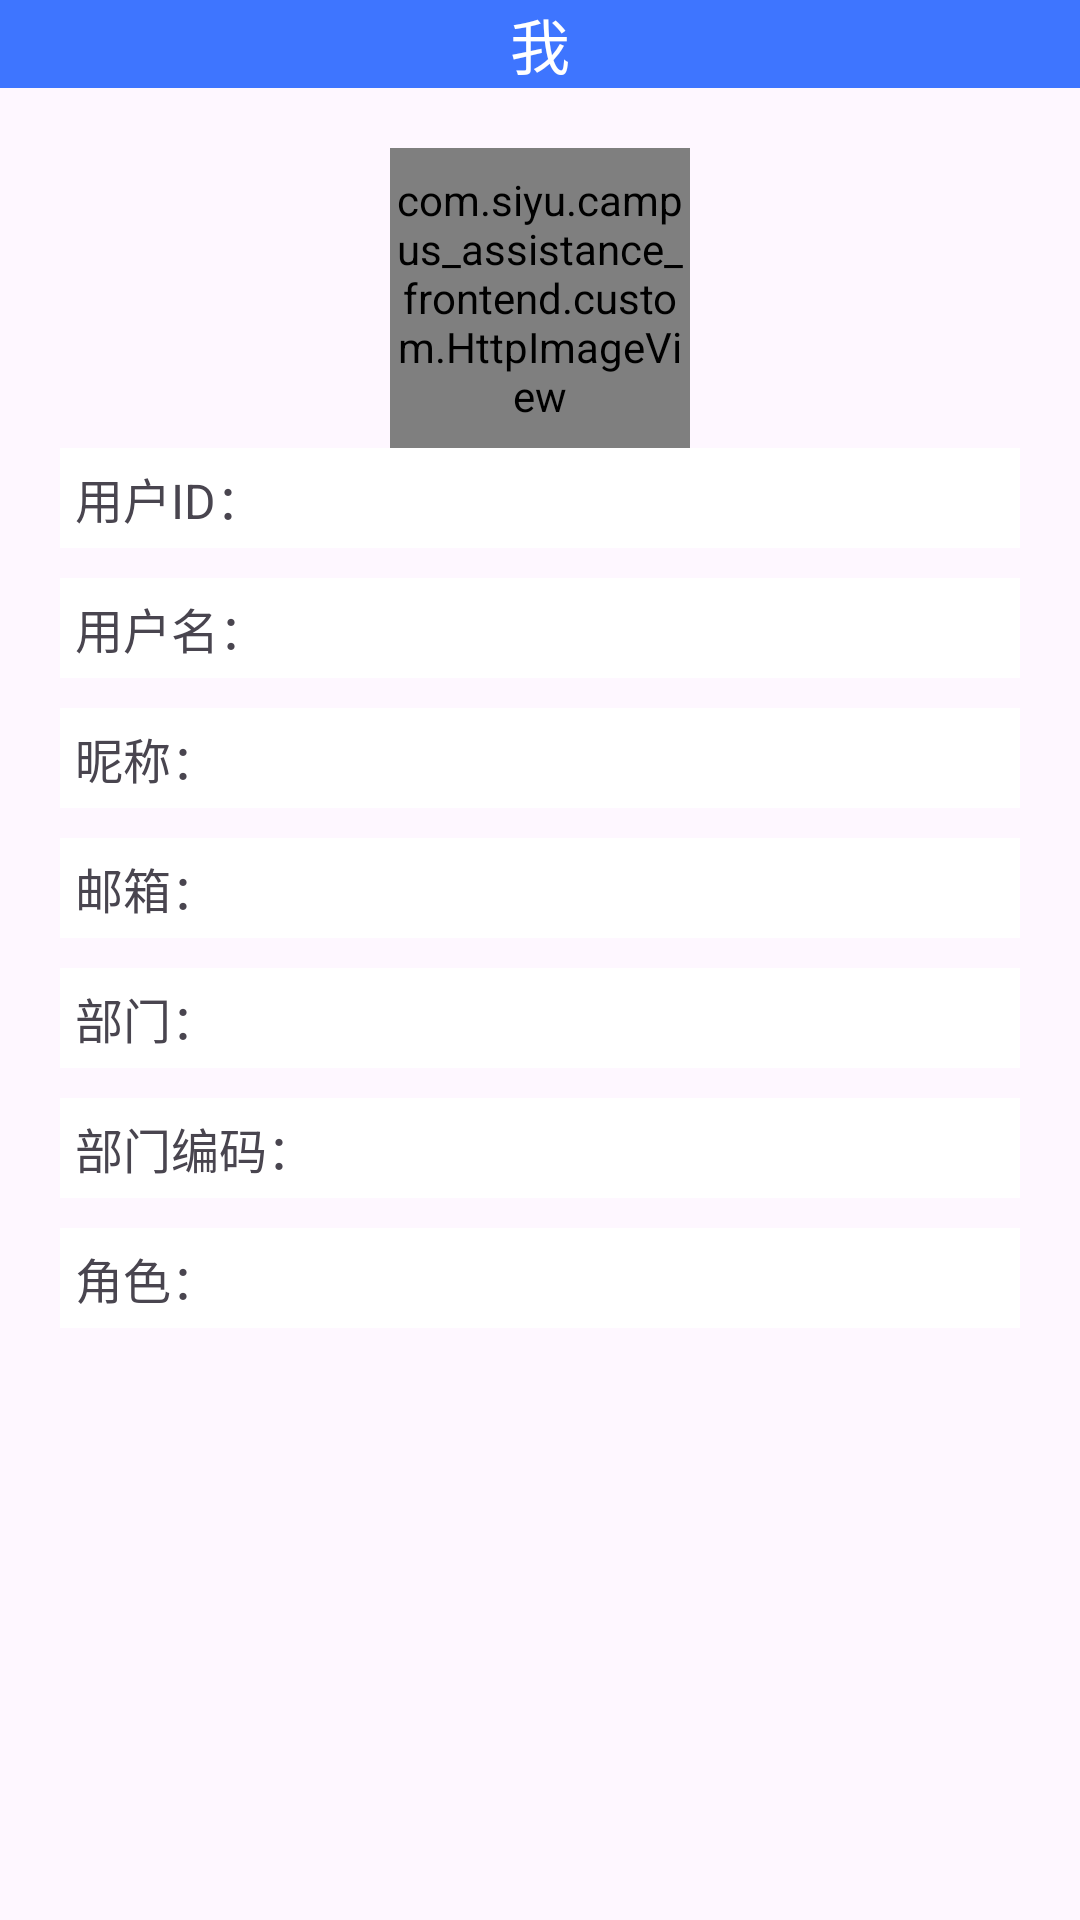

The Android layout XML behind this screen, and the referenced resources:
<!-- AndroidManifest.xml: application theme Theme.Campusassistancefrontend -->
<!-- res/layout/fragment_me.xml -->
<?xml version="1.0" encoding="utf-8"?>
<LinearLayout xmlns:android="http://schemas.android.com/apk/res/android"
    android:layout_width="match_parent"
    android:layout_height="match_parent"
    android:orientation="vertical">
    <RelativeLayout
        android:layout_width="match_parent"
        android:layout_height="wrap_content"
        android:background="@color/light_blue"
        android:orientation="horizontal">
        <TextView
            android:layout_width="match_parent"
            android:layout_height="wrap_content"
            android:textSize="20sp"
            android:textColor="@color/white"
            android:textAlignment="center"
            android:text="@string/me"/>
    </RelativeLayout>
    <LinearLayout
        android:paddingTop="20dp"
        android:paddingStart="20dp"
        android:paddingEnd="20dp"
        android:paddingBottom="20dp"
        android:layout_width="match_parent"
        android:layout_height="fill_parent"
        android:orientation="vertical">
        <com.siyu.campus_assistance_frontend.custom.HttpImageView
            android:id="@+id/image_avatar"
            android:layout_width="100dp"
            android:layout_height="100dp"
            android:layout_gravity="center"/>
        <LinearLayout
            android:paddingTop="5dp"
            android:paddingStart="5dp"
            android:paddingEnd="5dp"
            android:paddingBottom="5dp"
            android:layout_width="match_parent"
            android:layout_height="wrap_content"
            android:background="@color/white"
            android:orientation="horizontal">
            <TextView
                android:layout_width="80dp"
                android:layout_height="wrap_content"
                android:textSize="16sp"
                android:text="@string/id"/>
            <TextView
                android:id="@+id/text_id"
                android:layout_width="match_parent"
                android:layout_height="wrap_content"
                android:textSize="16sp"/>
        </LinearLayout>

        <LinearLayout
            android:layout_marginTop="10dp"
            android:paddingTop="5dp"
            android:paddingStart="5dp"
            android:paddingEnd="5dp"
            android:paddingBottom="5dp"
            android:layout_width="match_parent"
            android:layout_height="wrap_content"
            android:background="@color/white"
            android:orientation="horizontal">
            <TextView
                android:layout_width="80dp"
                android:layout_height="wrap_content"
                android:textSize="16sp"
                android:text="@string/username"/>
            <TextView
                android:id="@+id/text_username"
                android:layout_width="match_parent"
                android:layout_height="wrap_content"
                android:textSize="16sp"/>
        </LinearLayout>
        <LinearLayout
            android:layout_marginTop="10dp"
            android:paddingTop="5dp"
            android:paddingStart="5dp"
            android:paddingEnd="5dp"
            android:paddingBottom="5dp"
            android:layout_width="match_parent"
            android:layout_height="wrap_content"
            android:background="@color/white"
            android:orientation="horizontal">
            <TextView
                android:layout_width="80dp"
                android:layout_height="wrap_content"
                android:textSize="16sp"
                android:text="@string/nickname"/>
            <TextView
                android:id="@+id/text_nickname"
                android:layout_width="match_parent"
                android:layout_height="wrap_content"
                android:textSize="16sp"/>
        </LinearLayout>
        <LinearLayout
            android:layout_marginTop="10dp"
            android:paddingTop="5dp"
            android:paddingStart="5dp"
            android:paddingEnd="5dp"
            android:paddingBottom="5dp"
            android:layout_width="match_parent"
            android:layout_height="wrap_content"
            android:background="@color/white"
            android:orientation="horizontal">
            <TextView
                android:layout_width="80dp"
                android:layout_height="wrap_content"
                android:textSize="16sp"
                android:text="@string/email"/>
            <TextView
                android:id="@+id/text_email"
                android:layout_width="match_parent"
                android:layout_height="wrap_content"
                android:textSize="16sp"/>
        </LinearLayout>
        <LinearLayout
            android:layout_marginTop="10dp"
            android:paddingTop="5dp"
            android:paddingStart="5dp"
            android:paddingEnd="5dp"
            android:paddingBottom="5dp"
            android:layout_width="match_parent"
            android:layout_height="wrap_content"
            android:background="@color/white"
            android:orientation="horizontal">
            <TextView
                android:layout_width="80dp"
                android:layout_height="wrap_content"
                android:textSize="16sp"
                android:text="@string/department"/>
            <TextView
                android:id="@+id/text_department"
                android:layout_width="match_parent"
                android:layout_height="wrap_content"
                android:textSize="16sp"/>
        </LinearLayout>
        <LinearLayout
            android:layout_marginTop="10dp"
            android:paddingTop="5dp"
            android:paddingStart="5dp"
            android:paddingEnd="5dp"
            android:paddingBottom="5dp"
            android:layout_width="match_parent"
            android:layout_height="wrap_content"
            android:background="@color/white"
            android:orientation="horizontal">
            <TextView
                android:layout_width="80dp"
                android:layout_height="wrap_content"
                android:textSize="16sp"
                android:text="@string/department_code"/>
            <TextView
                android:id="@+id/text_department_code"
                android:layout_width="match_parent"
                android:layout_height="wrap_content"
                android:textSize="16sp"/>
        </LinearLayout>
        <LinearLayout
            android:layout_marginTop="10dp"
            android:paddingTop="5dp"
            android:paddingStart="5dp"
            android:paddingEnd="5dp"
            android:paddingBottom="5dp"
            android:layout_width="match_parent"
            android:layout_height="wrap_content"
            android:background="@color/white"
            android:orientation="horizontal">
            <TextView
                android:layout_width="80dp"
                android:layout_height="wrap_content"
                android:textSize="16sp"
                android:text="@string/role"/>
            <TextView
                android:id="@+id/text_role"
                android:layout_width="match_parent"
                android:layout_height="wrap_content"
                android:textSize="16sp"/>
        </LinearLayout>
    </LinearLayout>


</LinearLayout>
<!-- resources referenced by this layout -->
<resources>
  <color name="light_blue">#3E75FF</color>
  <color name="white">#FFFFFFFF</color>
  <string name="department">部门：</string>
  <string name="department_code">部门编码：</string>
  <string name="email">邮箱：</string>
  <string name="id">用户ID：</string>
  <string name="me">我</string>
  <string name="nickname">昵称：</string>
  <string name="role">角色：</string>
  <string name="username">用户名：</string>
  <style name="Theme.Campusassistancefrontend" parent="Base.Theme.Campusassistancefrontend" />
  <style name="Base.Theme.Campusassistancefrontend" parent="Theme.Material3.DayNight.NoActionBar">
          
          
      </style>
</resources>
